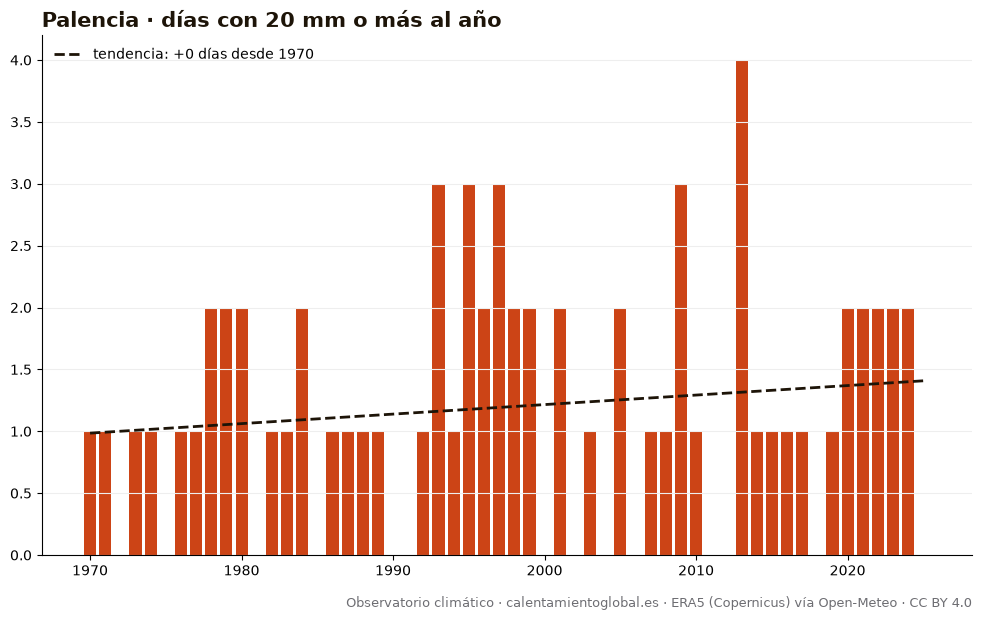

The data file committed next to this chart (first rows):
anio, días_con_20_mm_o_más_al_año
1970, 1
1971, 1
1972, 0
1973, 1
1974, 1
1975, 0
1976, 1
1977, 1
1978, 2
1979, 2
1980, 2
1981, 0
1982, 1
1983, 1
1984, 2
1985, 0
1986, 1
1987, 1
1988, 1
1989, 1
1990, 0
1991, 0
1992, 1
1993, 3
1994, 1
1995, 3
1996, 2
1997, 3
1998, 2
1999, 2
2000, 0
2001, 2
2002, 0
2003, 1
2004, 0
2005, 2
2006, 0
2007, 1
2008, 1
2009, 3
2010, 1
2011, 0
2012, 0
2013, 4
2014, 1
2015, 1
2016, 1
2017, 1
2018, 0
2019, 1
2020, 2
2021, 2
2022, 2
2023, 2
2024, 2
2025, 0
